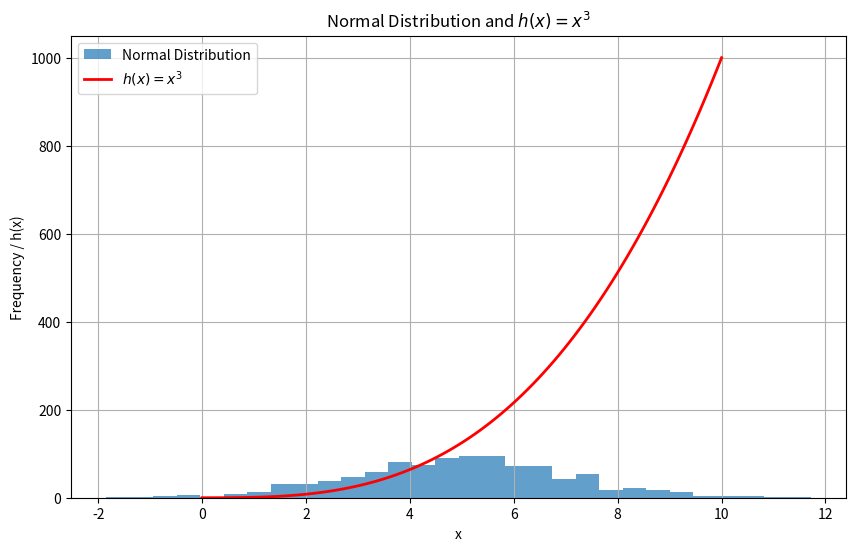

Generate this figure with matplotlib:
import numpy as np 
import matplotlib.pyplot as plt

# Generate data for normal distribution
mean = 5
std_dev = 2
data = np.random.normal(mean, std_dev, 1000)

# Generate data for the function h(x) = x^3
x = np.linspace(0, 10, 100)
y = x**3

# Plotting
plt.figure(figsize=(10, 6))

# Histogram of normal distribution
plt.hist(data, bins=30, alpha=0.7, label='Normal Distribution')

# Plot of the function h(x) = x^3
plt.plot(x, y, color='red', linewidth=2, label='$h(x) = x^3$')

# Set plot title and labels
plt.title('Normal Distribution and $h(x) = x^3$')
plt.xlabel('x')
plt.ylabel('Frequency / h(x)')
plt.legend()

# Show plot
plt.grid(True)
plt.show()
